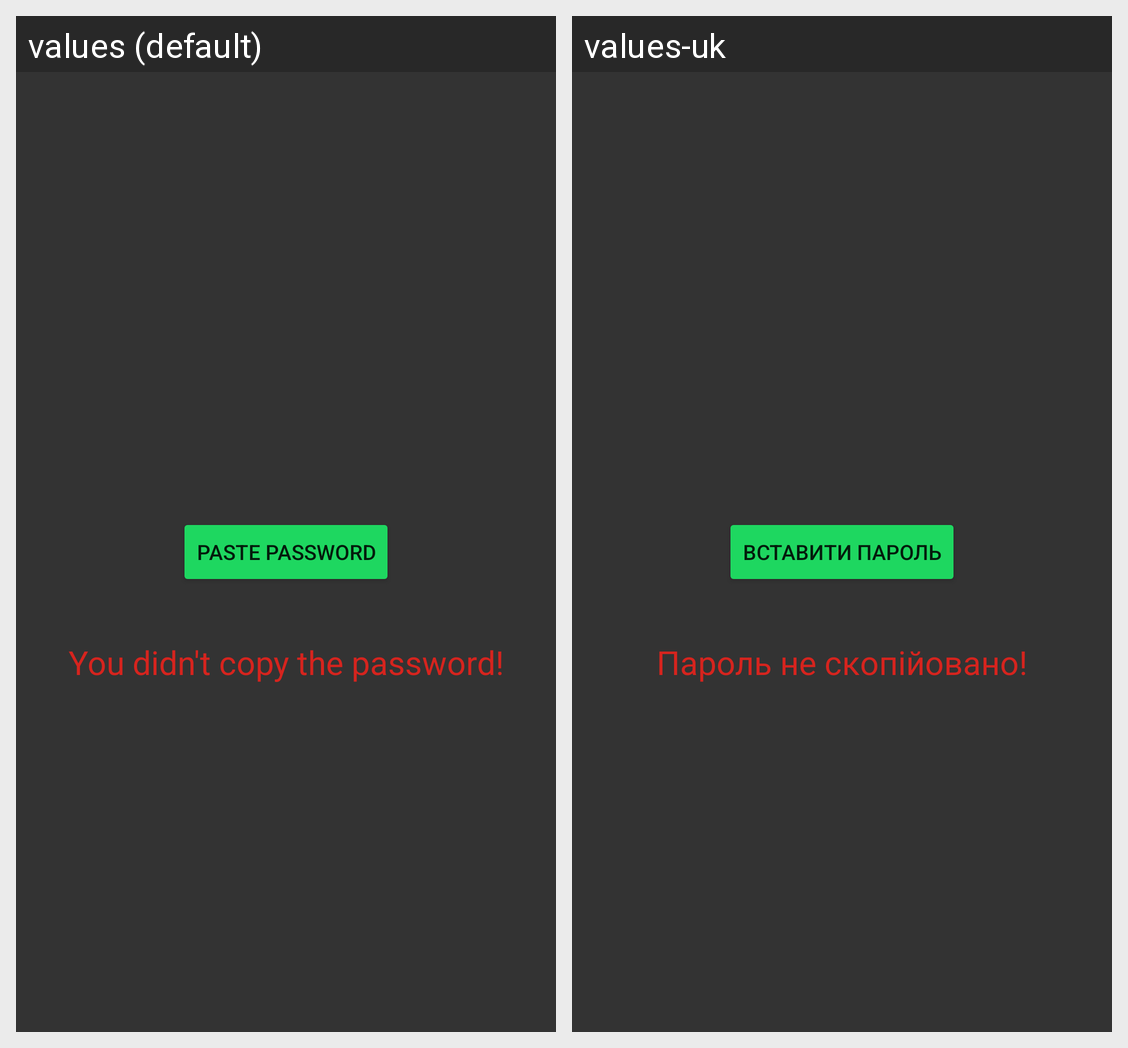

Translations of the strings shown on this Android screen, per locale in the grid:
Android screen res/layout/myaccounts_board.xml rendered under 2 locales, left to right: values (default), values-uk. Device: Nexus 5 (rendered at 1080×1920; each locale shown at half size, 540×960, under a caption strip naming it); theme Theme.MaterialComponents.DayNight.NoActionBar.
Strings drawn on this screen, with the default value and each locale's value (text and hints the layout hard-codes, and strings that could not be matched under every locale, appear in the picture but are not listed):

paste_password
  values: Paste password
  values-uk: Вставити пароль

you_didn_t_copy_the_password
  values: You didn't copy the password!
  values-uk: Пароль не скопійовано!
